Run: headless pygame with SDL's dummy video driver; simulated clock (each Clock.tick advances the game by its frame time, no real sleeping); random seed 0; keys injected as events and as key.get_pressed() state; no mouse input.
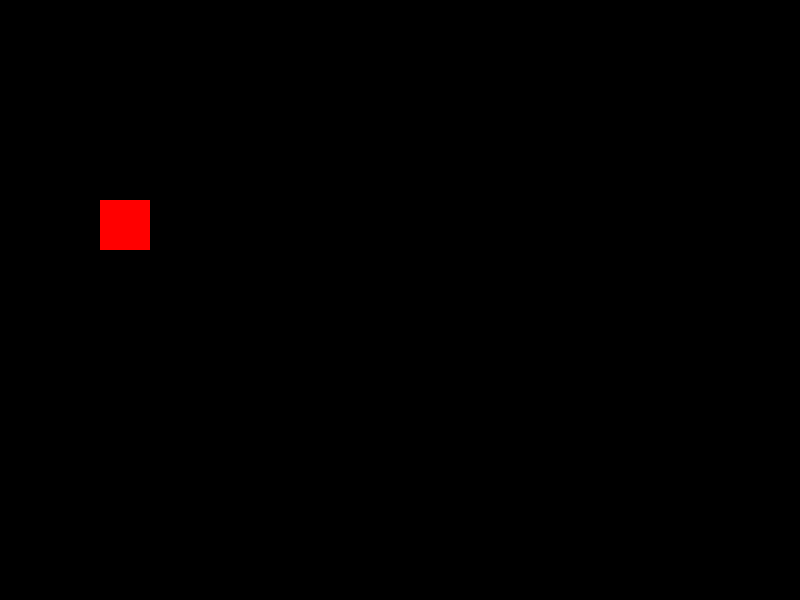
Frame 1 of 4 · flips 1–60 · no input
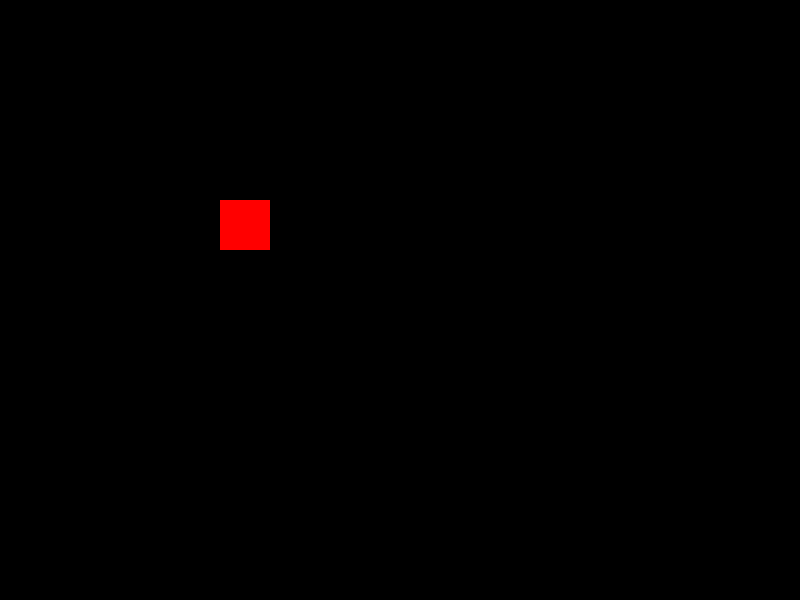
Frame 2 of 4 · flips 61–180 · tapped SPACE, RETURN · held RIGHT (→), D
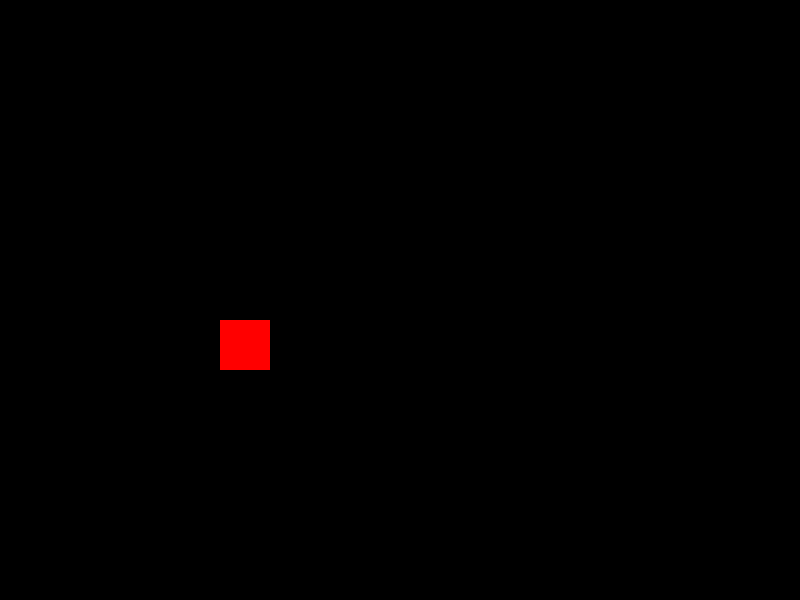
Frame 3 of 4 · flips 181–300 · held DOWN (↓), S
Frame 4 of 4 · flips 301–420 · held LEFT (←), A, UP (↑), W · screen same as frame 1, image omitted

The pygame program that drew these frames:

import pygame
from sys import exit

# inicializuje hru - spustíme pygame
pygame.init()

# naše proměnné, které udávají výšku a šířku
screen_height = 600
screen_width = 800
# vytvoříme obraz
screen = pygame.display.set_mode((screen_width, screen_height))

# vytvoření hráče - hráč je obdélník - x, y, šířka, výška
player = pygame.Rect((100, 200, 50, 50))

# herní smyčka
while True:
    # kontroluje nám události, které se dějí v naší hře
    for event in pygame.event.get():
        # pokud dojde k události vypnout, vypne
        if event.type == pygame.QUIT:
            pygame.quit()
            exit()

    # proměnná key, pod ní schováme stisknutou klávesu
    key = pygame.key.get_pressed()

    # pokud je stisknutá klávesa A
    if key[pygame.K_LEFT]:
        player.move_ip(-1, 0)
    if key[pygame.K_RIGHT]:
        player.move_ip(1, 0)
    if key[pygame.K_UP]:
        player.move_ip(0, -1)
    if key[pygame.K_DOWN]:
        player.move_ip(0, 1)

    # obarví obrazovku na černo
    screen.fill((0, 0, 0))

    # nakreslí vytvořený obdélník - na obrazovku, červenou barvou, obdélník-hráč
    pygame.draw.rect(screen, (255, 0, 0), player)

    # updatuje vše
    pygame.display.update()
